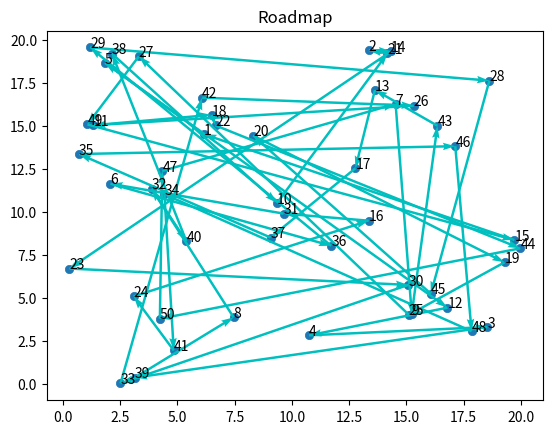
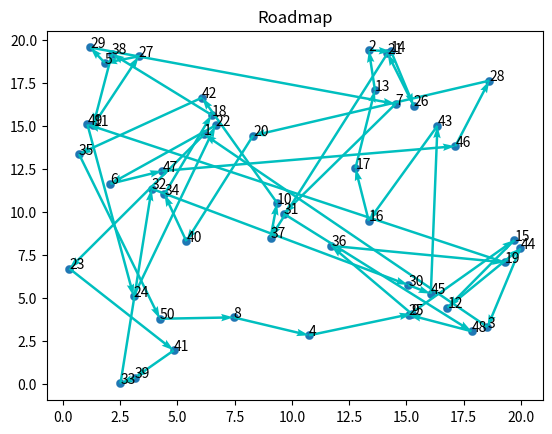
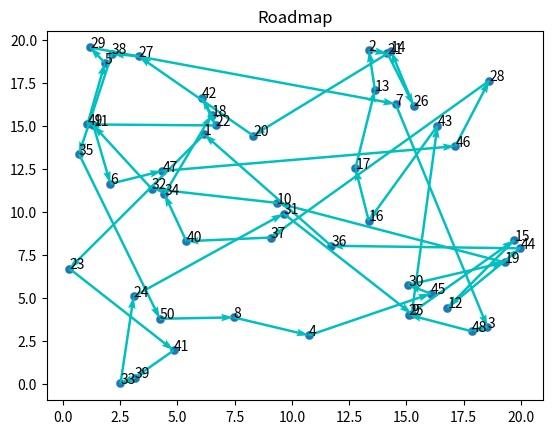
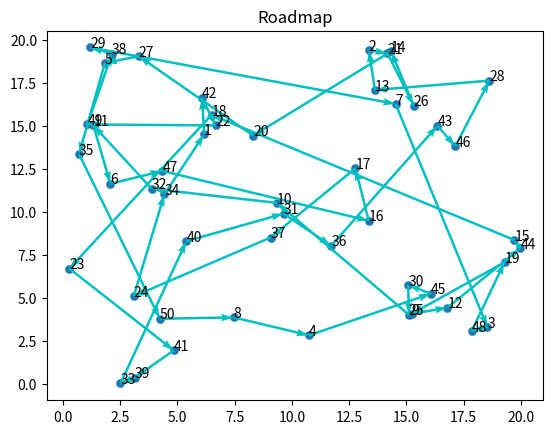
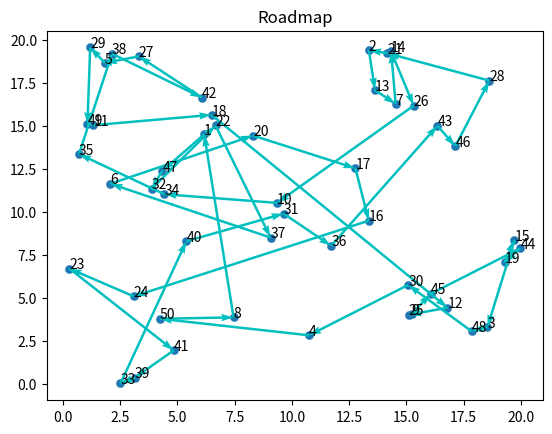
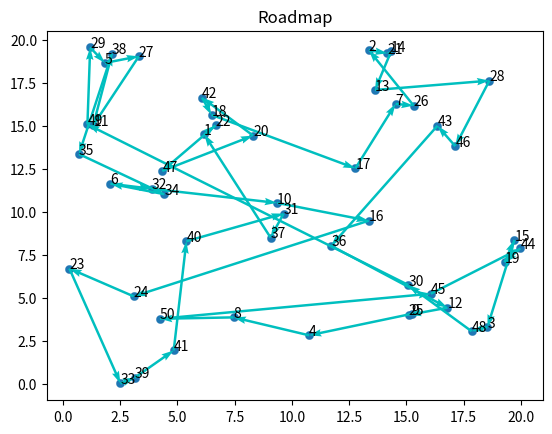
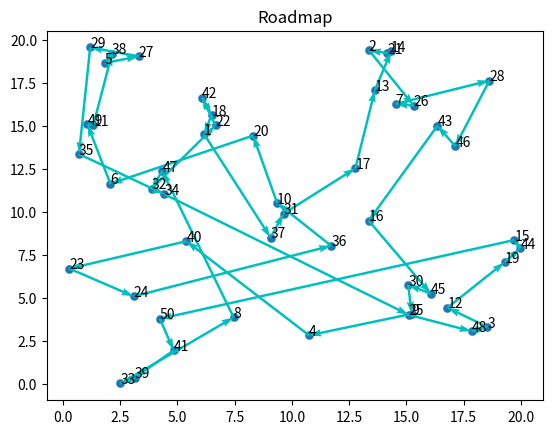
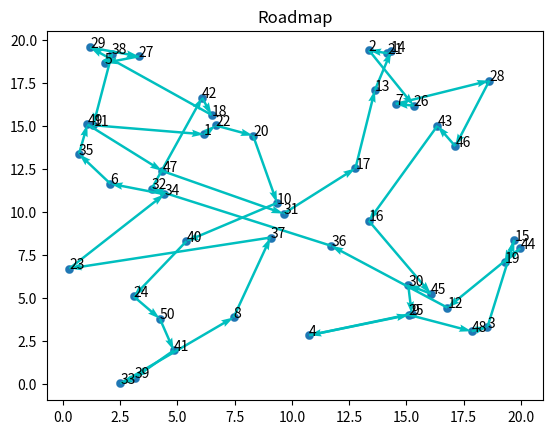
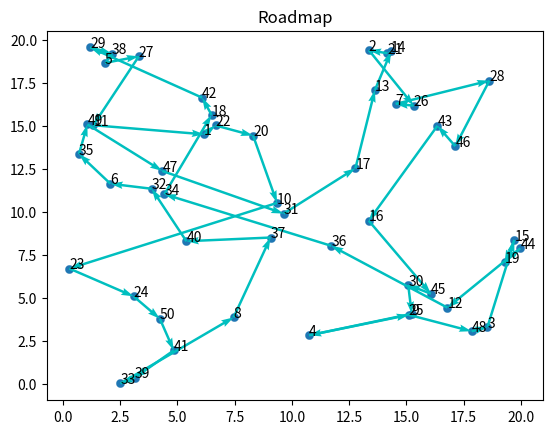
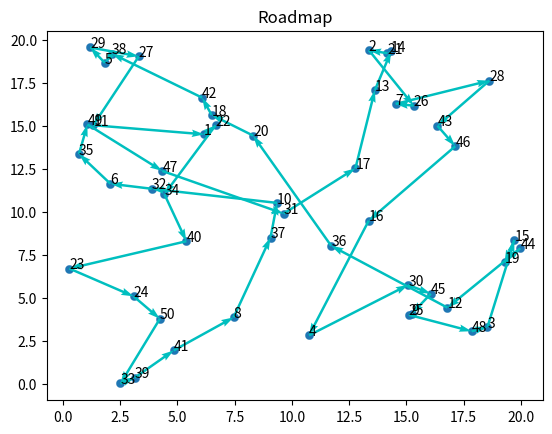
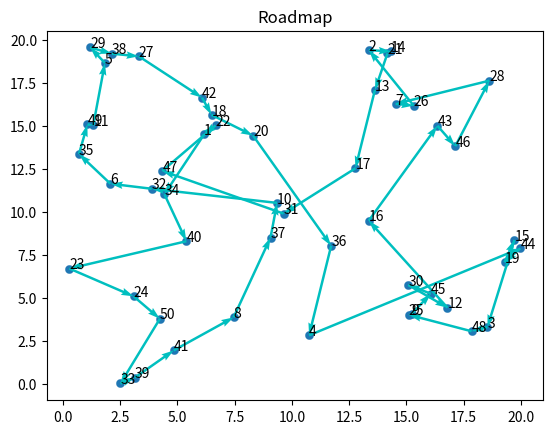

These figures' Python source, in order: (Note: this script raises an exception after producing the figures.)
# using genetic algorithm to solve TSP problem
from math import floor
import numpy as np
import matplotlib.pyplot as plt

class GenaTSP_Solver(object):
    def __init__(self, data, maxgen=501, size_pop=200, cross_prob=0.9, pmuta_prob=0.01, select_prob=0.8):
        self.maxgen = maxgen            # 最大迭代次数
        self.size_pop = size_pop        # 群体规模
        self.cross_prob = cross_prob    # 交叉概率
        self.pmuta_prob = pmuta_prob    # 变异概率
        self.select_prob = select_prob  # 选择概率

        self.data = data                # 城市数据
        self.num = len(data)            # 城市数量

        self.matrix_distance = self.matrix_dis()    # 距离矩阵, 第[i,j]个元素表示城市i到j距离

        self.select_num = max(floor(self.size_pop * self.select_prob + 0.5), 2)     # 通过选择概率确定子代的选择个数

        self.chrom = np.array([0] * self.size_pop * self.num).reshape(self.size_pop, self.num)  # 父代群体初始化
        self.sub_sel = np.array([0] * self.select_num * self.num).reshape(self.select_num, self.num)    # 子代群体初始化

        self.fittness = np.zeros(self.size_pop)  # 存储群体中每条染色体的路径总长度, 对应单个染色体的适应度为其倒数

        self.best_fit = []      # 存储每一步群体的最优路径
        self.best_path = []     # 存储每一步群体的最优距离

    def matrix_dis(self):
        """计算城市间的距离"""
        res = np.zeros((self.num, self.num))
        for i in range(self.num):
            for j in range(i+1, self.num):
                res[i, j] = np.linalg.norm(self.data[i, :] - self.data[j, :])
                res[j, i] = res[i, j]
        return res

    def rand_chrom(self):
        """随机初始化群体"""
        rand_ch = np.array(range(self.num))
        for i in range(self.size_pop):
            np.random.shuffle(rand_ch)
            self.chrom[i, :] = rand_ch
            self.fittness[i] = self.comp_fit(rand_ch)

    def comp_fit(self, a_path):
        """计算单个染色体的路径距离值, 用于更新self.fittness"""
        res = 0
        for i in range(self.num-1):
            res += self.matrix_distance[a_path[i], a_path[i+1]]
        res += self.matrix_distance[a_path[-1], a_path[0]]
        return res

    def display_path(self, a_path):
        """可视化路径"""
        res = str(a_path[0] + 1) + '-->'
        for i in range(1, self.num):
            res += str(a_path[i] + 1) + '-->'
        res += str(a_path[0] + 1) + '\n'
        print(res)

    def select_sub(self):
        """子代选取, 根据选中概率与对应的适应度函数, 采用随机遍历选择方法"""
        fit = 1. / (self.fittness)      # 适应度函数
        cumsum_fit = np.cumsum(fit)
        pick = cumsum_fit[-1] / self.select_num * (np.random.rand() + np.array(range(self.select_num)))
        i, j = 0, 0
        index = []
        while i < self.size_pop and j < self.select_num:
            if cumsum_fit[i] > pick[j]:
                index.append(i)
                j += 1
            else:
                i += 1
        self.sub_sel = self.chrom[index, :]
    
    def cross_sub(self):
        """交叉, 依概率对子代进行交叉操作"""
        if self.select_num % 2 == 0:
            num = range(0, self.select_num, 2)
        else:
            num = range(0, self.select_num-1, 2)
        for i in num:
            if self.cross_prob >= np.random.rand():
                self.sub_sel[i, :], self.sub_sel[i+1, :] = self.intercross(self.sub_sel[i, :], self.sub_sel[i+1, :])

    def intercross(self, ind_a, ind_b):
        r1 = np.random.randint(self.num)
        r2 = np.random.randint(self.num)
        while r2 == r1:
            r2 = np.random.randint(self.num)
        left, right = min(r1, r2), max(r1, r2)
        ind_a1 = ind_a.copy()
        ind_b1 = ind_b.copy()

        for i in range(left, right+1):
            ind_a2 = ind_a.copy()
            ind_b2 = ind_b.copy()
            ind_a[i] = ind_b1[i]
            ind_b[i] = ind_a1[i]
            x = np.argwhere(ind_a == ind_a[i])
            y = np.argwhere(ind_b == ind_b[i])
            if len(x) == 2:
                ind_a[x[x!=i]] = ind_a2[i]
            if len(y) == 2:
                ind_b[y[y!=i]] = ind_b2[i]
        return ind_a, ind_b

    def mutation_sub(self):
        """变异"""
        for i in range(self.select_num):
            if np.random.rand() <= self.cross_prob:
                r1 = np.random.randint(self.num)
                r2 = np.random.randint(self.num)
                while r2 == r1:
                    r2 = np.random.randint(self.num)
                self.sub_sel[i, [r1, r2]] = self.sub_sel[i, [r2, r1]]
    
    def reverse_sub(self):
        """进化逆转"""
        for i in range(self.select_num):
            r1 = np.random.randint(self.num)
            r2 = np.random.randint(self.num)
            while r2 == r1:
                r2 = np.random.randint(self.num)
            left, right = min(r1, r2), max(r1, r2)
            sel = self.sub_sel[i, :].copy()

            sel[left:right+1] = self.sub_sel[i, left:right+1][::-1]
            if self.comp_fit(sel) < self.comp_fit(self.sub_sel[i, :]):
                self.sub_sel[i, :] = sel

    def reins(self):
        """子代插入父代, 得到相同规模的新群体"""
        index = np.argsort(self.fittness)[::-1]
        self.chrom[index[:self.select_num], :] = self.sub_sel

def main(data):
    """主函数, 模拟遗传算法的TSP问题求解"""
    Path_short = GenaTSP_Solver(data)       # 根据位置坐标, 生成一个遗传算法类
    Path_short.rand_chrom()                 # 初始化父类

    # 绘制初始化路径图
    fig, ax = plt.subplots()
    x = data[:, 0]
    y = data[:, 1]
    ax.scatter(x, y, linewidths=0.5)
    for i, txt in enumerate(range(1, len(data)+1)):
        ax.annotate(txt, (x[i], y[i]))
    res0 = Path_short.chrom[0]
    x0 = x[res0]
    y0 = y[res0]

    for i in range(len(data)-1):
        plt.quiver(x0[i], y0[i], x0[i+1]-x0[i], y0[i+1]-y0[i], color='c', width=0.005, angles='xy', scale=1, scale_units='xy')
    plt.quiver(x0[-1], y0[-1], x0[0]-x0[-1], y0[0]-y0[-1], color='c', width=0.005, angles='xy', scale=1, scale_units='xy')
    plt.title("Roadmap")
    plt.show()

    print("初始距离: " + str(Path_short.fittness[0]))

    # 进行遗传迭代计算
    for i in range(Path_short.maxgen):
        Path_short.select_sub()     # 选择子代
        Path_short.cross_sub()      # 交叉
        Path_short.mutation_sub()   # 变异
        Path_short.reverse_sub()    # 进化逆转
        Path_short.reins()          # 子代插入

        # 重新计算新群体的距离
        for j in range(Path_short.size_pop):
            Path_short.fittness[j] = Path_short.comp_fit(Path_short.chrom[j, :])
        
        # 显示当前群体的最优距离
        index = Path_short.fittness.argmin()
        if (i+1) % 50 == 0:


            # 绘制路径图
            fig, ax = plt.subplots()
            x = data[:, 0]
            y = data[:, 1]
            ax.scatter(x, y, linewidths=0.2)
            for k, txt in enumerate(range(1, len(data)+1)):
                ax.annotate(txt, (x[k], y[k]))
            res = Path_short.chrom[index, :]
            x1 = x[res]
            y1 = y[res]

            for k in range(len(data)-1):
                plt.quiver(x1[k], y1[k], x1[k+1]-x1[k], y1[k+1]-y1[k], color='c', width=0.005, angles='xy', scale=1, scale_units='xy')
            plt.quiver(x1[-1], y1[-1], x1[0]-x1[-1], y1[0]-y1[-1], color='c', width=0.005, angles='xy', scale=1, scale_units='xy')
            plt.title("Roadmap")
            plt.show()


            print("第"+str(i+1)+"步后的最短距离: " + str(Path_short.fittness[index]))
            print("第"+str(i+1)+"步后的最优路径: ")
            Path_short.display_path(Path_short.chrom[index, :])     # 显示每一步的最优路径
        
        # 存储每一步的最优路径及距离
        Path_short.best_fit.append(Path_short.fittness[index])
        Path_short.best_path.append(Path_short.chrom[index, :])
    return Path_short

if __name__ == '__main__':
    np.random.seed(1210)
    data = np.random.rand(50, 2)*20

    test1 = main(data)

    fit = test1.best_fit

    np.save('./res/genetic.npy', fit) 

    plt.plot(range(len(fit)), fit)
    plt.title("Genetic Algorithm")
    plt.xlabel("number of iterations")
    plt.ylabel("distance")
    plt.show()